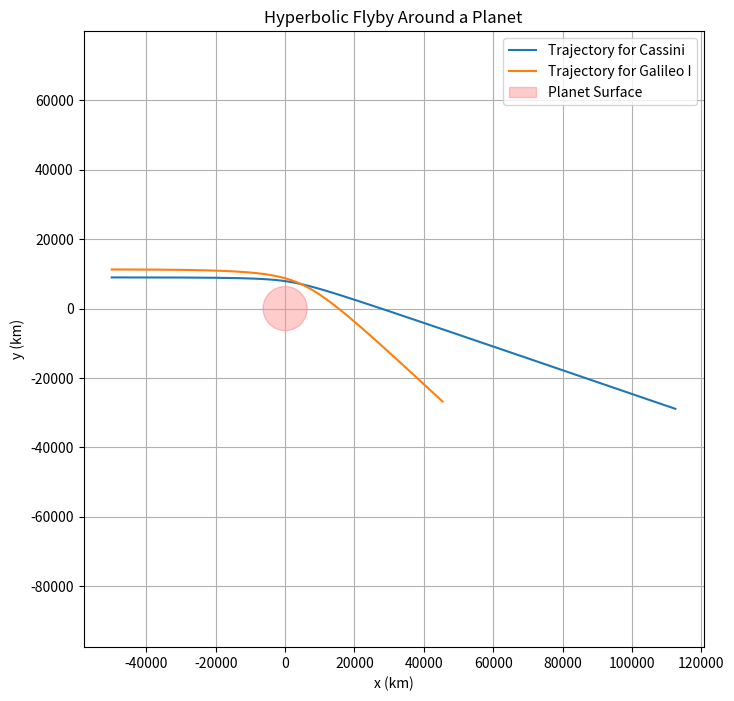

The script that saved this image:
import numpy as np
import matplotlib.pyplot as plt


G = 6.674e-11          
M = 5.972e24            
mu = G * M             
planet_radius = 6.371e6
dt = 1               
n_steps = 10000         
b = 8.973e6         
x0 = -5e7
vy0 = 0
planet_radius = 6.371e6

def algo(b, vinf):    #Defining the function algo

    y0 = b                             
    ro = (x0**2 + y0**2)**0.5
    
    vx0 = (vinf**2 + (2*mu)/ro)**0.5
               
    x = [x0]
    y = [y0]
    vx = [vx0]
    vy = [vy0]
    
    for i in range(n_steps):
        r = np.sqrt(x[-1]**2 + y[-1]**2)
        ax = -mu * x[-1] / r**3
        ay = -mu * y[-1] / r**3
    
        vx_new = vx[-1] + ax * dt
        vy_new = vy[-1] + ay * dt
    
        x_new = x[-1] + vx_new * dt
        y_new = y[-1] + vy_new * dt
    
        x.append(x_new)
        y.append(y_new)
        vx.append(vx_new)
        vy.append(vy_new)
    
    return x, y #Returning the computed lists of x and y values


x1, y1 = algo(8.973e6, 16.01e3) #Cassini
x2, y2 = algo(11.261e6, 8.949e3) #Galileo I

# Plot the trajectory
plt.figure(figsize=(8, 8))
plt.plot(np.array(x1)/1e3, np.array(y1)/1e3, label='Trajectory for Cassini')  
plt.plot(np.array(x2)/1e3, np.array(y2)/1e3, label='Trajectory for Galileo I')  

# Add the planet as a filled circle
circle = plt.Circle((0,0),planet_radius/1e3,color='r',alpha=0.2,label='Planet Surface')
plt.gca().add_artist(circle)

# Plot formatting
plt.xlabel("x (km)")
plt.ylabel("y (km)")
plt.title("Hyperbolic Flyby Around a Planet")
plt.grid(True)
plt.axis('equal')
plt.legend()
plt.show()